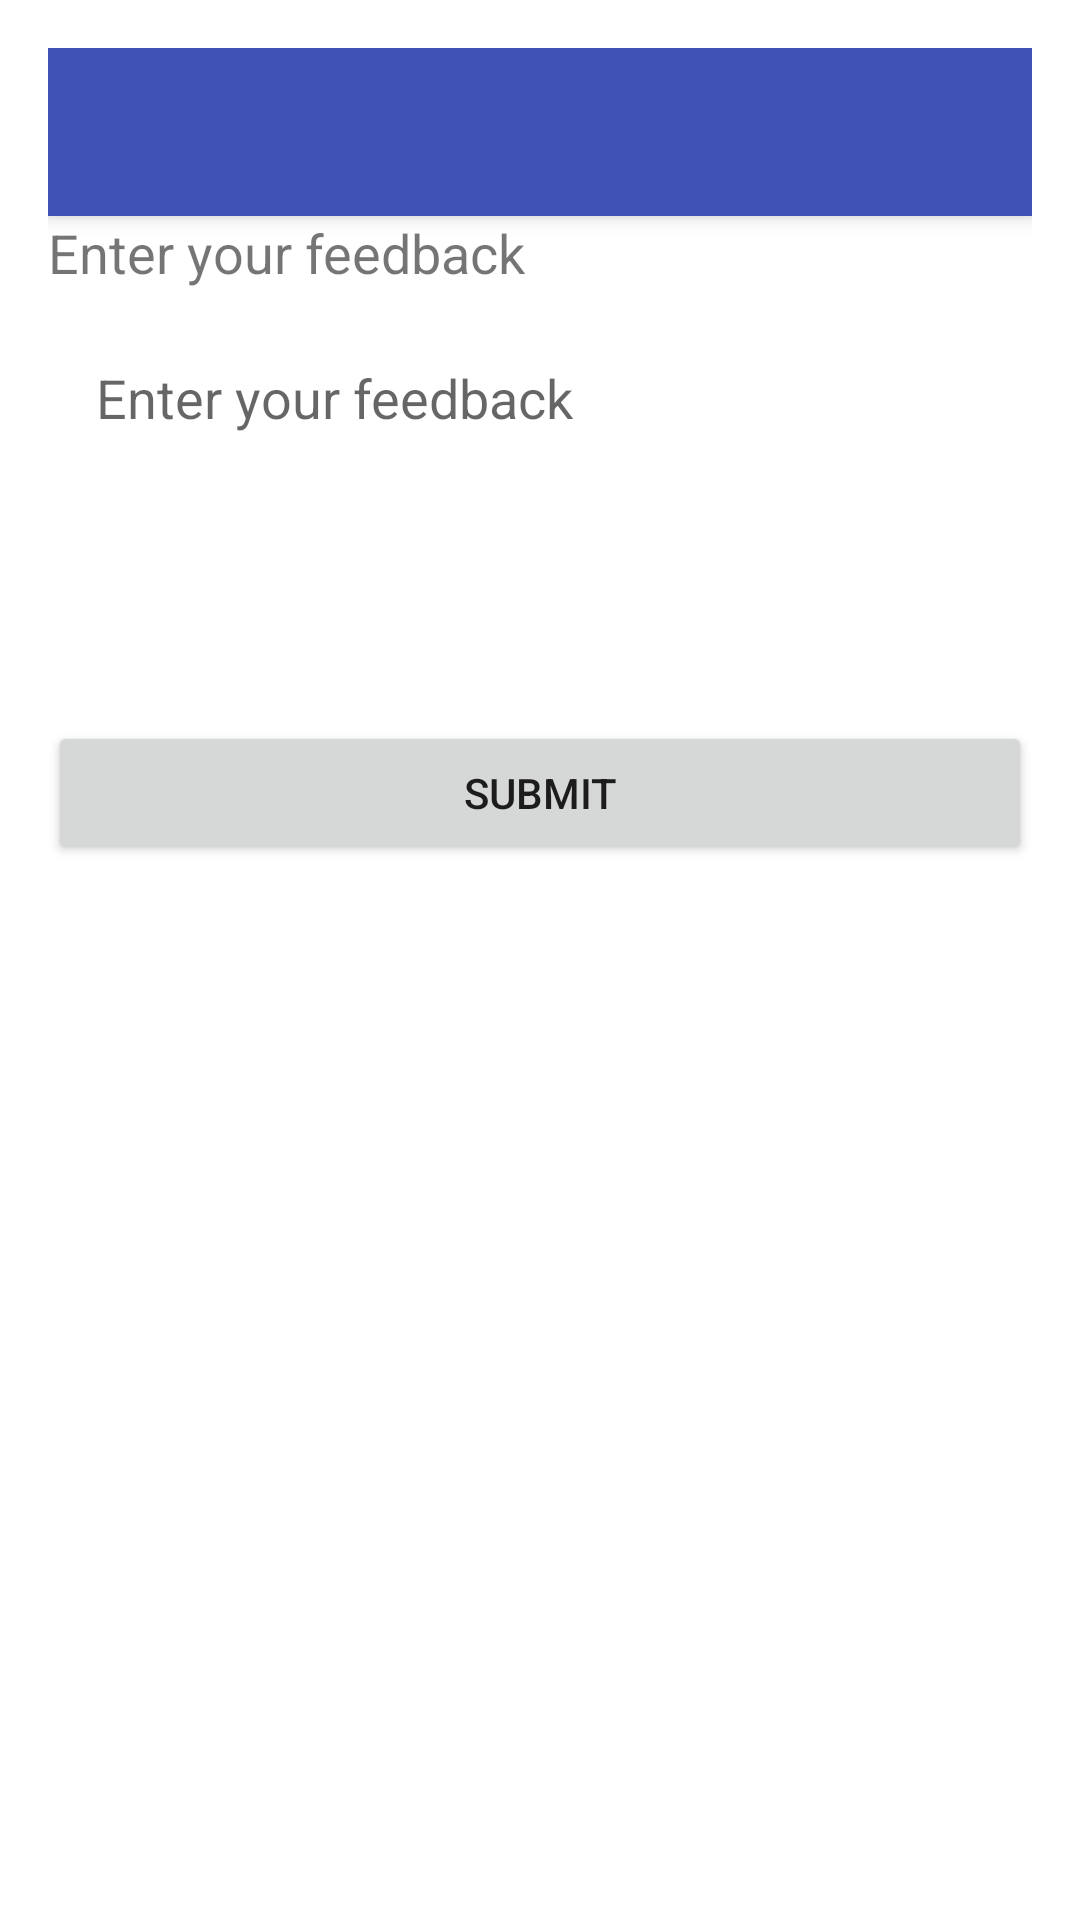

Android layout source for this screen:
<!-- AndroidManifest.xml: application theme AppTheme -->
<!-- res/layout/activity_feedback.xml -->
<?xml version="1.0" encoding="utf-8"?>
<LinearLayout xmlns:android="http://schemas.android.com/apk/res/android"
    android:layout_width="match_parent"
    android:layout_height="match_parent"
    android:orientation="vertical"
    android:padding="16dp">

    <androidx.appcompat.widget.Toolbar
        android:id="@+id/toolbar"
        android:layout_width="match_parent"
        android:layout_height="?attr/actionBarSize"
        android:background="?attr/colorPrimary"
        android:elevation="4dp"
        android:theme="@style/ThemeOverlay.AppCompat.ActionBar"
        android:title="Feedback"
        android:titleTextColor="@android:color/white" />

    <TextView
        android:layout_width="wrap_content"
        android:layout_height="wrap_content"
        android:text="@string/feedback_hint"
        android:textSize="18sp"
        android:layout_marginBottom="8dp" />

    <EditText
        android:id="@+id/feedbackEditText"
        android:layout_width="match_parent"
        android:layout_height="wrap_content"
        android:background="@drawable/edit_text_background"
        android:hint="@string/feedback_hint"
        android:padding="16dp"
        android:minHeight="120dp"
        android:gravity="top" />

    <Button
        android:id="@+id/submitFeedbackButton"
        android:layout_width="match_parent"
        android:layout_height="wrap_content"
        android:text="@string/submit_feedback"
        android:layout_marginTop="16dp" />
</LinearLayout>
<!-- resources referenced by this layout -->
<resources>
  <string name="feedback_hint">Enter your feedback</string>
  <string name="submit_feedback">Submit</string>
  <style name="AppTheme" parent="Theme.MaterialComponents.Light.NoActionBar">
          
          <item name="colorPrimary">@color/colorPrimary</item>
          <item name="colorPrimaryDark">@color/colorPrimaryDark</item>
          <item name="colorAccent">@color/colorAccent</item>
          <item name="android:windowActionBar">false</item>
          <item name="android:windowNoTitle">true</item>
      </style>
  <color name="colorPrimary">#3F51B5</color>
  <color name="colorPrimaryDark">#303F9F</color>
  <color name="colorAccent">#FF4081</color>
</resources>
